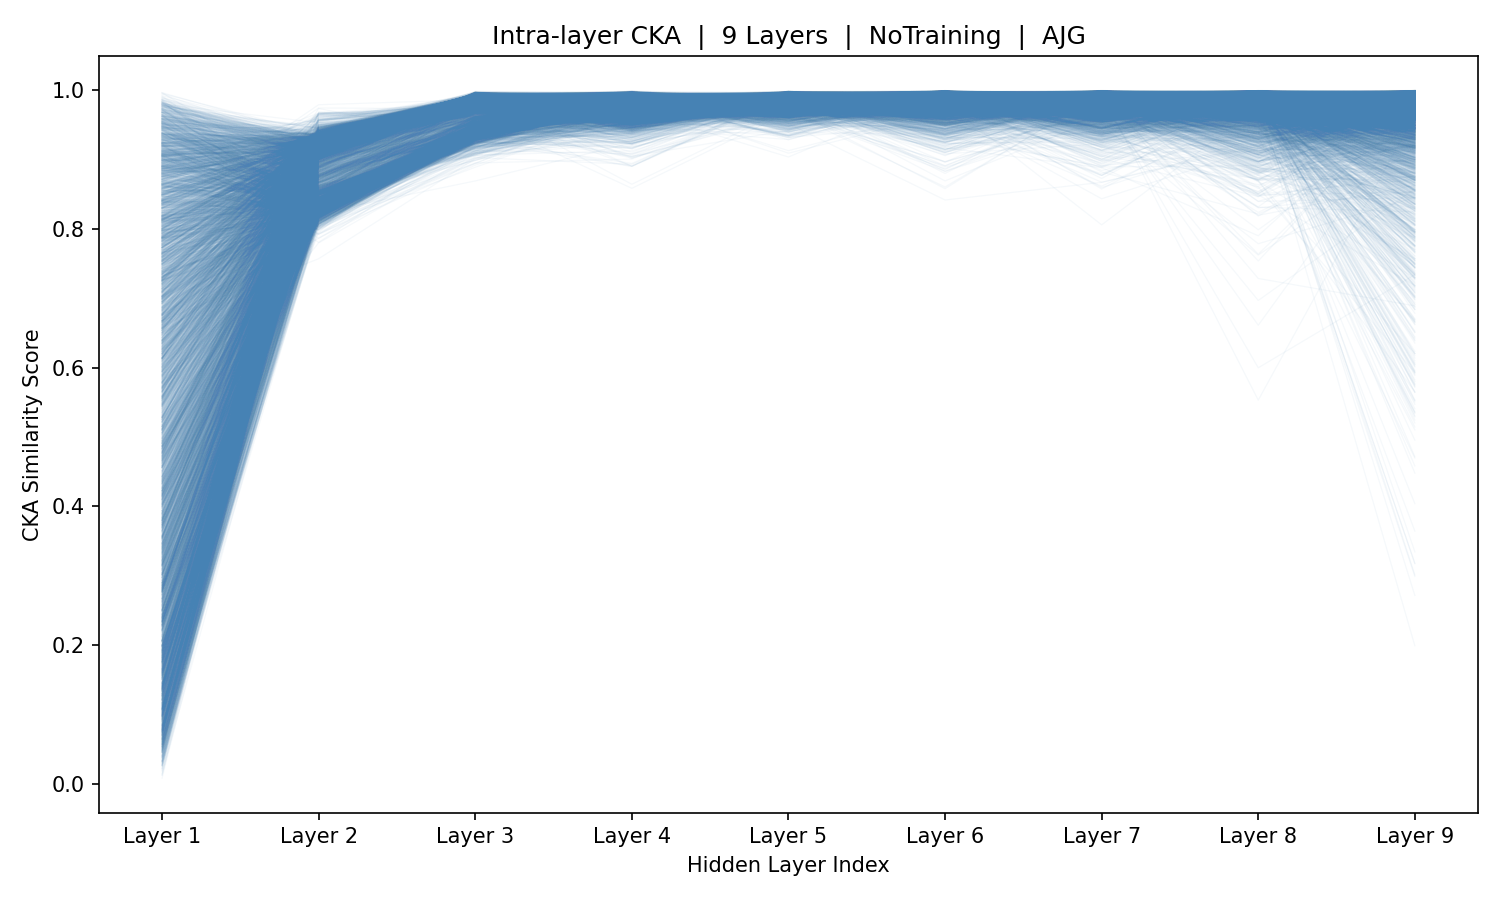

Source data for this figure (header and first rows):
sample_idx, Layer_1, Layer_2, Layer_3, Layer_4, Layer_5, Layer_6, Layer_7, Layer_8, Layer_9
0, 0.8554, 0.8303, 0.9335, 0.989, 0.9783, 0.9949, 0.9588, 0.9906, 0.9422
1, 0.8501, 0.8228, 0.9406, 0.9889, 0.9893, 0.993, 0.9952, 0.9873, 0.9672
2, 0.8627, 0.8373, 0.9329, 0.9939, 0.9952, 0.9815, 0.9914, 0.9769, 0.9848
3, 0.8341, 0.9026, 0.9861, 0.9713, 0.9617, 0.9982, 0.9868, 0.9928, 0.9864
4, 0.8809, 0.8458, 0.9336, 0.9824, 0.9896, 0.9829, 0.981, 0.9689, 0.9766
5, 0.9433, 0.8091, 0.9363, 0.9692, 0.9873, 0.9691, 0.9834, 0.9888, 0.9687
6, 0.9554, 0.8204, 0.9361, 0.982, 0.9778, 0.9894, 0.9788, 0.9072, 0.9597
7, 0.926, 0.8076, 0.9101, 0.9737, 0.9804, 0.9864, 0.9811, 0.9266, 0.9932
8, 0.965, 0.7926, 0.9196, 0.9537, 0.9933, 0.9888, 0.9937, 0.9902, 0.9633
9, 0.9436, 0.8439, 0.9627, 0.9913, 0.9655, 0.9863, 0.9823, 0.9853, 0.9455
10, 0.9422, 0.8108, 0.9011, 0.9627, 0.9801, 0.9792, 0.9784, 0.9843, 0.9462
11, 0.8297, 0.8138, 0.9213, 0.9881, 0.9952, 0.9915, 0.989, 0.9711, 0.9582
12, 0.5578, 0.8569, 0.9782, 0.9927, 0.9501, 0.9846, 0.9986, 0.9953, 0.9949
13, 0.4974, 0.8419, 0.9377, 0.9926, 0.9876, 0.9878, 0.9948, 0.9906, 0.9916
14, 0.6578, 0.7868, 0.9029, 0.8933, 0.9888, 0.9943, 0.9684, 0.9921, 0.9612
15, 0.7569, 0.8745, 0.9912, 0.9826, 0.9355, 0.9867, 0.9769, 0.975, 0.987
16, 0.8031, 0.8793, 0.9761, 0.9464, 0.9684, 0.9249, 0.9956, 0.992, 0.9904
17, 0.8196, 0.841, 0.9551, 0.981, 0.9963, 0.9955, 0.9824, 0.996, 0.9638
18, 0.7559, 0.8584, 0.973, 0.9925, 0.9855, 0.9908, 0.9967, 0.981, 0.9865
19, 0.6516, 0.882, 0.9754, 0.9158, 0.9893, 0.9583, 0.9669, 0.9886, 0.7279
20, 0.8837, 0.8355, 0.9278, 0.9897, 0.9932, 0.9784, 0.9935, 0.9977, 0.9504
21, 0.5908, 0.8334, 0.9428, 0.9842, 0.9772, 0.9993, 0.9637, 0.9748, 0.9093
22, 0.6564, 0.849, 0.945, 0.9969, 0.9934, 0.98, 0.9984, 0.9949, 0.9886
23, 0.7859, 0.8994, 0.9418, 0.9812, 0.9957, 0.9604, 0.9753, 0.9127, 0.9751
24, 0.6349, 0.9123, 0.9745, 0.9749, 0.9944, 0.9849, 0.9964, 0.9864, 0.8865
25, 0.2558, 0.8788, 0.9544, 0.9848, 0.9788, 0.9964, 0.981, 0.9946, 0.9947
26, 0.09272, 0.8628, 0.9517, 0.9893, 0.9852, 0.9677, 0.9915, 0.9936, 0.9569
27, 0.05012, 0.8925, 0.9904, 0.9799, 0.9749, 0.9901, 0.9855, 0.9861, 0.965
28, 0.3236, 0.9116, 0.9847, 0.9784, 0.9963, 0.9859, 0.9974, 0.9975, 0.9948
29, 0.3081, 0.921, 0.9687, 0.9809, 0.9923, 0.9974, 0.9955, 0.9689, 0.9976
30, 0.2582, 0.9215, 0.9831, 0.9866, 0.9897, 0.9173, 0.9927, 0.9923, 0.9872
31, 0.1984, 0.9003, 0.9605, 0.9894, 0.981, 0.9913, 0.9946, 0.92, 0.7507
32, 0.5661, 0.8554, 0.9872, 0.9849, 0.9862, 0.9843, 0.9863, 0.9703, 0.9446
33, 0.8617, 0.8551, 0.9397, 0.9902, 0.9741, 0.9982, 0.9746, 0.9987, 0.985
34, 0.908, 0.8675, 0.9842, 0.9986, 0.9758, 0.9876, 0.9909, 0.9905, 0.8385
35, 0.6265, 0.9008, 0.9442, 0.9866, 0.9712, 0.9668, 0.964, 0.9448, 0.946
36, 0.3181, 0.8738, 0.985, 0.9851, 0.9783, 0.9837, 0.986, 0.9529, 0.9963
37, 0.1064, 0.9245, 0.9702, 0.9692, 0.9809, 0.9972, 0.9671, 0.9897, 0.8862
38, 0.4326, 0.9068, 0.9854, 0.982, 0.9928, 0.9655, 0.9907, 0.99, 0.9325
39, 0.8898, 0.921, 0.9715, 0.9638, 0.964, 0.9894, 0.9758, 0.9991, 0.9896
40, 0.8419, 0.9056, 0.9858, 0.9817, 0.9868, 0.986, 0.9976, 0.976, 0.6655
41, 0.8127, 0.9189, 0.9679, 0.9797, 0.9956, 0.9893, 0.964, 0.9698, 0.9913
42, 0.7777, 0.9181, 0.989, 0.9776, 0.9929, 0.9808, 0.9633, 0.9857, 0.9949
43, 0.222, 0.9203, 0.9729, 0.9759, 0.9882, 0.9684, 0.9961, 0.9618, 0.9938
44, 0.3888, 0.9207, 0.9846, 0.9752, 0.9814, 0.9839, 0.9941, 0.9984, 0.9618
45, 0.7098, 0.8987, 0.9536, 0.9944, 0.9483, 0.9675, 0.9919, 0.9817, 0.9853
46, 0.892, 0.8754, 0.9794, 0.9857, 0.9867, 0.9896, 0.9479, 0.9826, 0.9959
47, 0.9967, 0.8596, 0.9579, 0.9896, 0.9851, 0.9788, 0.988, 0.9483, 0.9556
48, 0.987, 0.8844, 0.9848, 0.9929, 0.9889, 0.986, 0.9801, 0.9152, 0.9912
49, 0.517, 0.8562, 0.9392, 0.9889, 0.9924, 0.9792, 0.9919, 0.9964, 0.9821
50, 0.1273, 0.8409, 0.9434, 0.9926, 0.9771, 0.9689, 0.9897, 0.9877, 0.8962
51, 0.0549, 0.8326, 0.9392, 0.993, 0.9923, 0.9977, 0.956, 0.9098, 0.9511
52, 0.4166, 0.8488, 0.9239, 0.9936, 0.9963, 0.9945, 0.9976, 0.9716, 0.9957
53, 0.618, 0.8395, 0.9301, 0.9949, 0.9959, 0.9871, 0.9931, 0.9931, 0.9578
54, 0.6389, 0.8681, 0.9908, 0.982, 0.9772, 0.9697, 0.9732, 0.9831, 0.8865
55, 0.7371, 0.9289, 0.9569, 0.9727, 0.9492, 0.9945, 0.982, 0.9748, 0.9676
56, 0.1123, 0.9146, 0.9888, 0.978, 0.9866, 0.9926, 0.9883, 0.9309, 0.9925
57, 0.3564, 0.9211, 0.9819, 0.9671, 0.9979, 0.9762, 0.9882, 0.9869, 0.9963
58, 0.8104, 0.9216, 0.9834, 0.9886, 0.9915, 0.9855, 0.997, 0.9773, 0.8795
59, 0.8993, 0.851, 0.9451, 0.9914, 0.9903, 0.9842, 0.991, 0.9875, 0.9969
... 5,366 more rows
